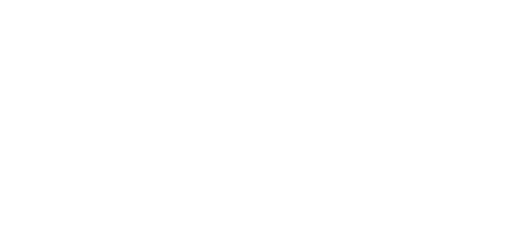
t = 0.00 s
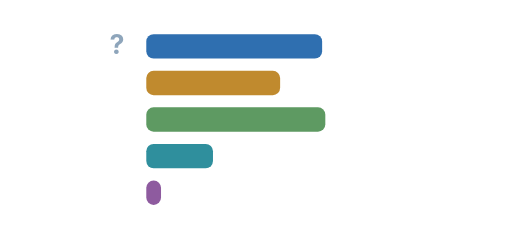
t = 0.30 s
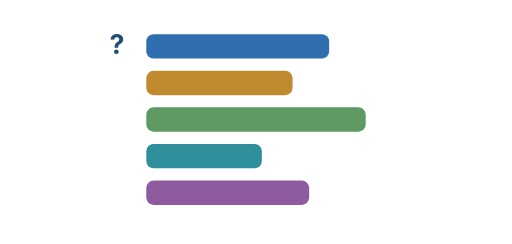
t = 0.62 s
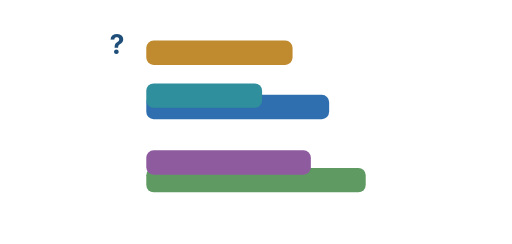
t = 0.90 s
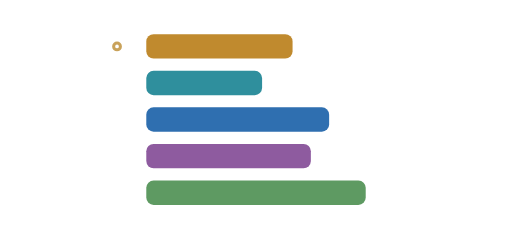
t = 1.24 s
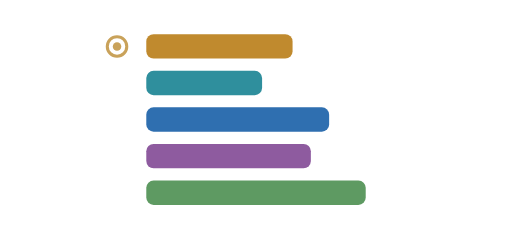
t = 1.55 s

The animated SVG that drew these frames (rendered in a browser with its animation timeline set to each time). Animation: 13 SMIL elements (animate=13); one cycle of 1.55 s.

<svg xmlns="http://www.w3.org/2000/svg" viewBox="0 0 420 200" width="420" height="200"><rect x="120" y="28" width="0" height="20" rx="6" fill="#2F6FB0"><animate attributeName="width" from="0" to="150" begin="0.05s" dur="0.45s" fill="freeze" calcMode="spline" keyTimes="0;1" keySplines="0.2 0.8 0.2 1"/><animate attributeName="y" from="28" to="88" begin="0.75s" dur="0.5s" fill="freeze" calcMode="spline" keyTimes="0;1" keySplines="0.2 0.8 0.2 1"/></rect><rect x="120" y="58" width="0" height="20" rx="6" fill="#C08A2E"><animate attributeName="width" from="0" to="120" begin="0.11s" dur="0.45s" fill="freeze" calcMode="spline" keyTimes="0;1" keySplines="0.2 0.8 0.2 1"/><animate attributeName="y" from="58" to="28" begin="0.75s" dur="0.5s" fill="freeze" calcMode="spline" keyTimes="0;1" keySplines="0.2 0.8 0.2 1"/></rect><rect x="120" y="88" width="0" height="20" rx="6" fill="#5E9A62"><animate attributeName="width" from="0" to="180" begin="0.17s" dur="0.45s" fill="freeze" calcMode="spline" keyTimes="0;1" keySplines="0.2 0.8 0.2 1"/><animate attributeName="y" from="88" to="148" begin="0.75s" dur="0.5s" fill="freeze" calcMode="spline" keyTimes="0;1" keySplines="0.2 0.8 0.2 1"/></rect><rect x="120" y="118" width="0" height="20" rx="6" fill="#2F8F9D"><animate attributeName="width" from="0" to="95" begin="0.23s" dur="0.45s" fill="freeze" calcMode="spline" keyTimes="0;1" keySplines="0.2 0.8 0.2 1"/><animate attributeName="y" from="118" to="58" begin="0.75s" dur="0.5s" fill="freeze" calcMode="spline" keyTimes="0;1" keySplines="0.2 0.8 0.2 1"/></rect><rect x="120" y="148" width="0" height="20" rx="6" fill="#8E5B9F"><animate attributeName="width" from="0" to="135" begin="0.29s" dur="0.45s" fill="freeze" calcMode="spline" keyTimes="0;1" keySplines="0.2 0.8 0.2 1"/><animate attributeName="y" from="148" to="118" begin="0.75s" dur="0.5s" fill="freeze" calcMode="spline" keyTimes="0;1" keySplines="0.2 0.8 0.2 1"/></rect><text x="96" y="44" font-family="Inter,sans-serif" font-size="22" font-weight="700" fill="#1F4E79" text-anchor="middle" opacity="0">?<animate attributeName="opacity" values="0;1;1;0" keyTimes="0;0.2;0.7;1" begin="0.2s" dur="1.0s" fill="freeze"/></text><circle cx="96" cy="38" r="0" fill="none" stroke="#C9A25A" stroke-width="2.5"><animate attributeName="r" values="0;11;8" begin="1.2s" dur="0.35s" fill="freeze"/></circle><circle cx="96" cy="38" r="0" fill="#C9A25A"><animate attributeName="r" values="0;4.5;3.5" begin="1.25s" dur="0.3s" fill="freeze"/></circle></svg>
